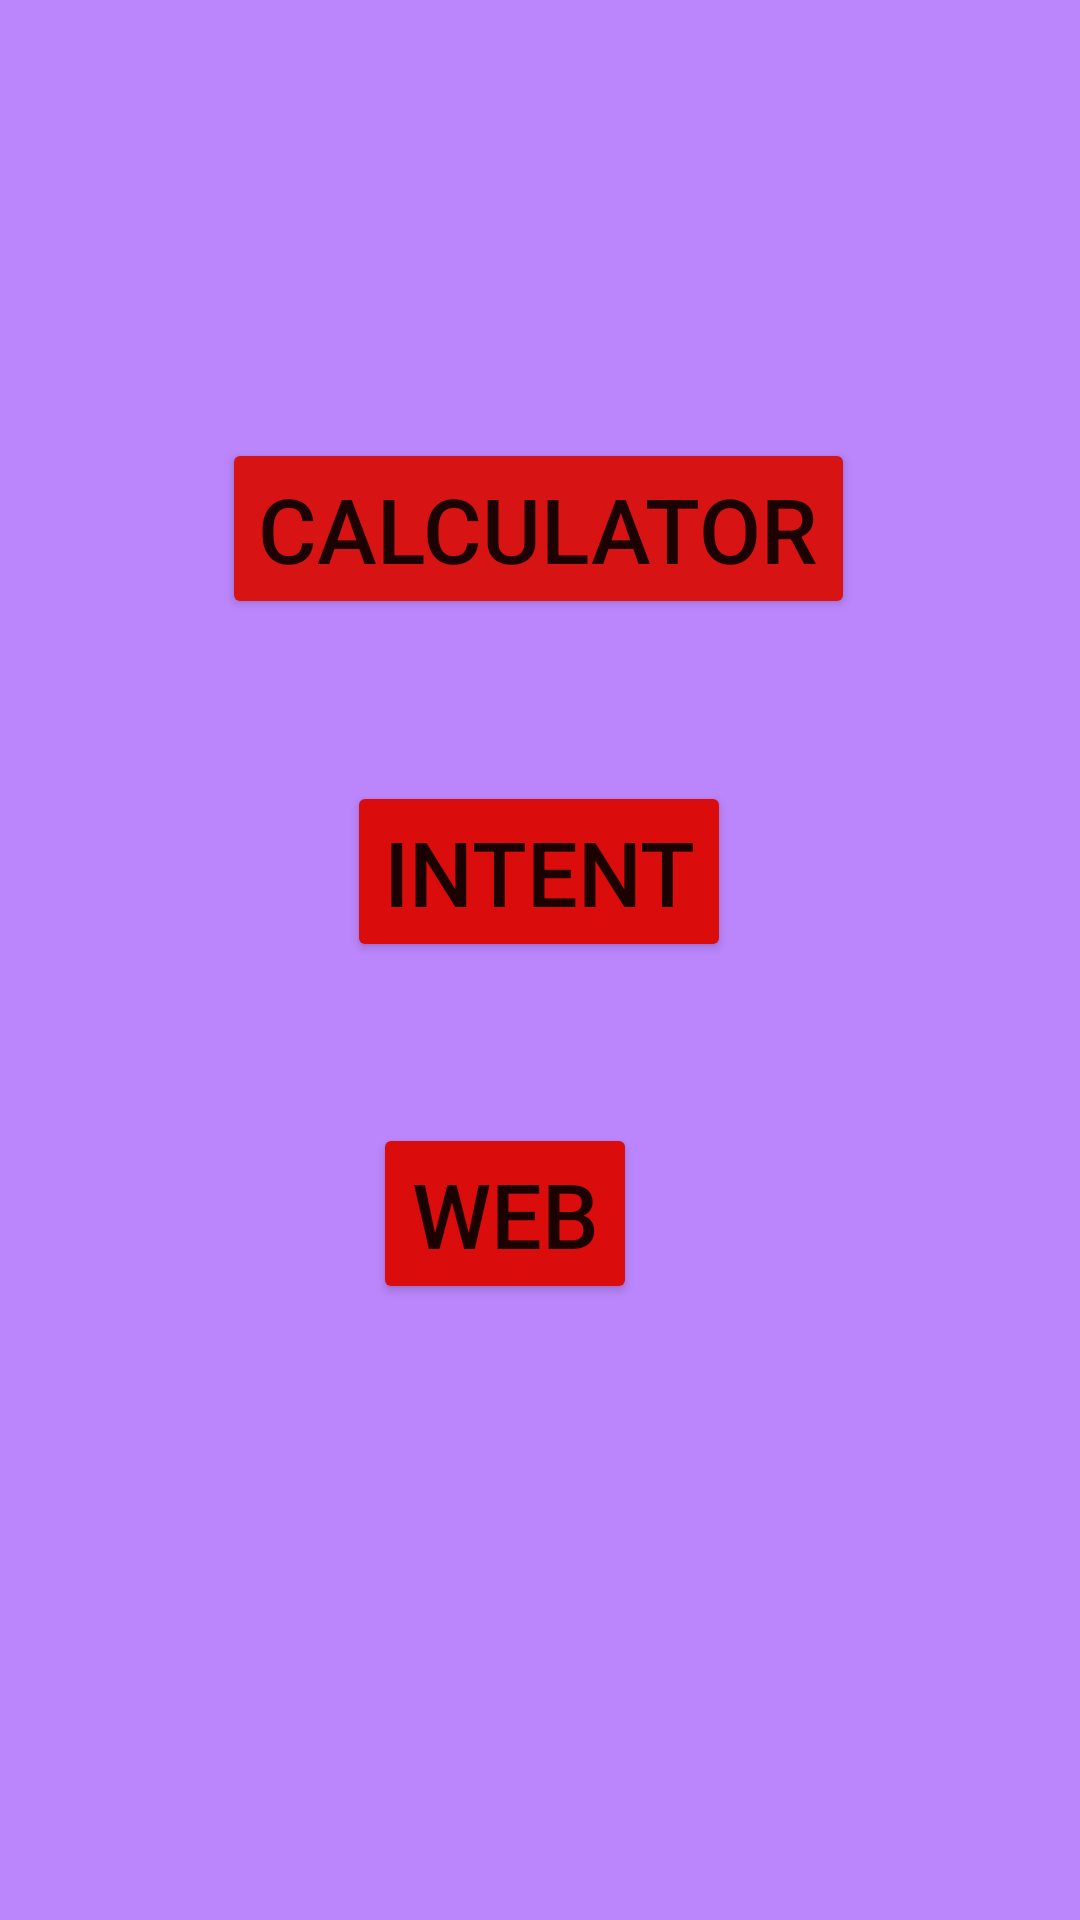

Write the Android layout XML for this screen, with the resource values it uses.
<!-- AndroidManifest.xml: application theme Theme.CalcultorIntentWeb -->
<!-- res/layout/activity_main.xml -->
<?xml version="1.0" encoding="utf-8"?>
<androidx.constraintlayout.widget.ConstraintLayout xmlns:android="http://schemas.android.com/apk/res/android"
    xmlns:app="http://schemas.android.com/apk/res-auto"
    xmlns:tools="http://schemas.android.com/tools"
    android:layout_width="match_parent"
    android:background="@color/purple_200"
    android:layout_height="match_parent"
    tools:context=".MainActivity">

    <Button
        android:id="@+id/Btn_Calc"
        android:layout_width="wrap_content"
        android:layout_height="wrap_content"
        android:backgroundTint="#D81313"
        android:text="Calculator"
        android:textSize="30dp"
        app:layout_constraintBottom_toBottomOf="parent"
        app:layout_constraintEnd_toEndOf="parent"
        app:layout_constraintHorizontal_bias="0.496"
        app:layout_constraintStart_toStartOf="parent"
        app:layout_constraintTop_toTopOf="parent"
        app:layout_constraintVertical_bias="0.252" />

    <Button
        android:id="@+id/Btn_Intent"
        android:layout_width="wrap_content"
        android:layout_height="wrap_content"
        android:backgroundTint="#DA0C0C"
        android:text="Intent"
        android:textSize="30dp"
        app:layout_constraintBottom_toBottomOf="parent"
        app:layout_constraintEnd_toEndOf="parent"
        app:layout_constraintHorizontal_bias="0.498"
        app:layout_constraintStart_toStartOf="parent"
        app:layout_constraintTop_toTopOf="parent"
        app:layout_constraintVertical_bias="0.449" />

    <Button
        android:id="@+id/Btn_Web"
        android:layout_width="wrap_content"
        android:layout_height="wrap_content"
        android:backgroundTint="#DA0C0C"
        android:text="Web"
        android:textSize="30dp"
        app:layout_constraintBottom_toBottomOf="parent"
        app:layout_constraintEnd_toEndOf="parent"
        app:layout_constraintHorizontal_bias="0.457"
        app:layout_constraintStart_toStartOf="parent"
        app:layout_constraintTop_toTopOf="parent"
        app:layout_constraintVertical_bias="0.646" />
</androidx.constraintlayout.widget.ConstraintLayout>
<!-- resources referenced by this layout -->
<resources>
  <style name="Theme.CalcultorIntentWeb" parent="Theme.MaterialComponents.DayNight.DarkActionBar">
          
          <item name="colorPrimary">@color/purple_500</item>
          <item name="colorPrimaryVariant">@color/purple_700</item>
          <item name="colorOnPrimary">@color/white</item>
          
          <item name="colorSecondary">@color/teal_200</item>
          <item name="colorSecondaryVariant">@color/teal_700</item>
          <item name="colorOnSecondary">@color/black</item>
          
          <item name="android:statusBarColor" tools:targetApi="l">?attr/colorPrimaryVariant</item>
          
      </style>
  <!-- not gathered from this repository: default colours our renderer supplied (Android Studio template values) -->
  <color name="purple_200">#FFBB86FC</color>
  <color name="purple_500">#FF6200EE</color>
  <color name="purple_700">#FF3700B3</color>
  <color name="teal_200">#FF03DAC5</color>
  <color name="teal_700">#FF018786</color>
  <color name="black">#FF000000</color>
  <color name="white">#FFFFFFFF</color>
</resources>
